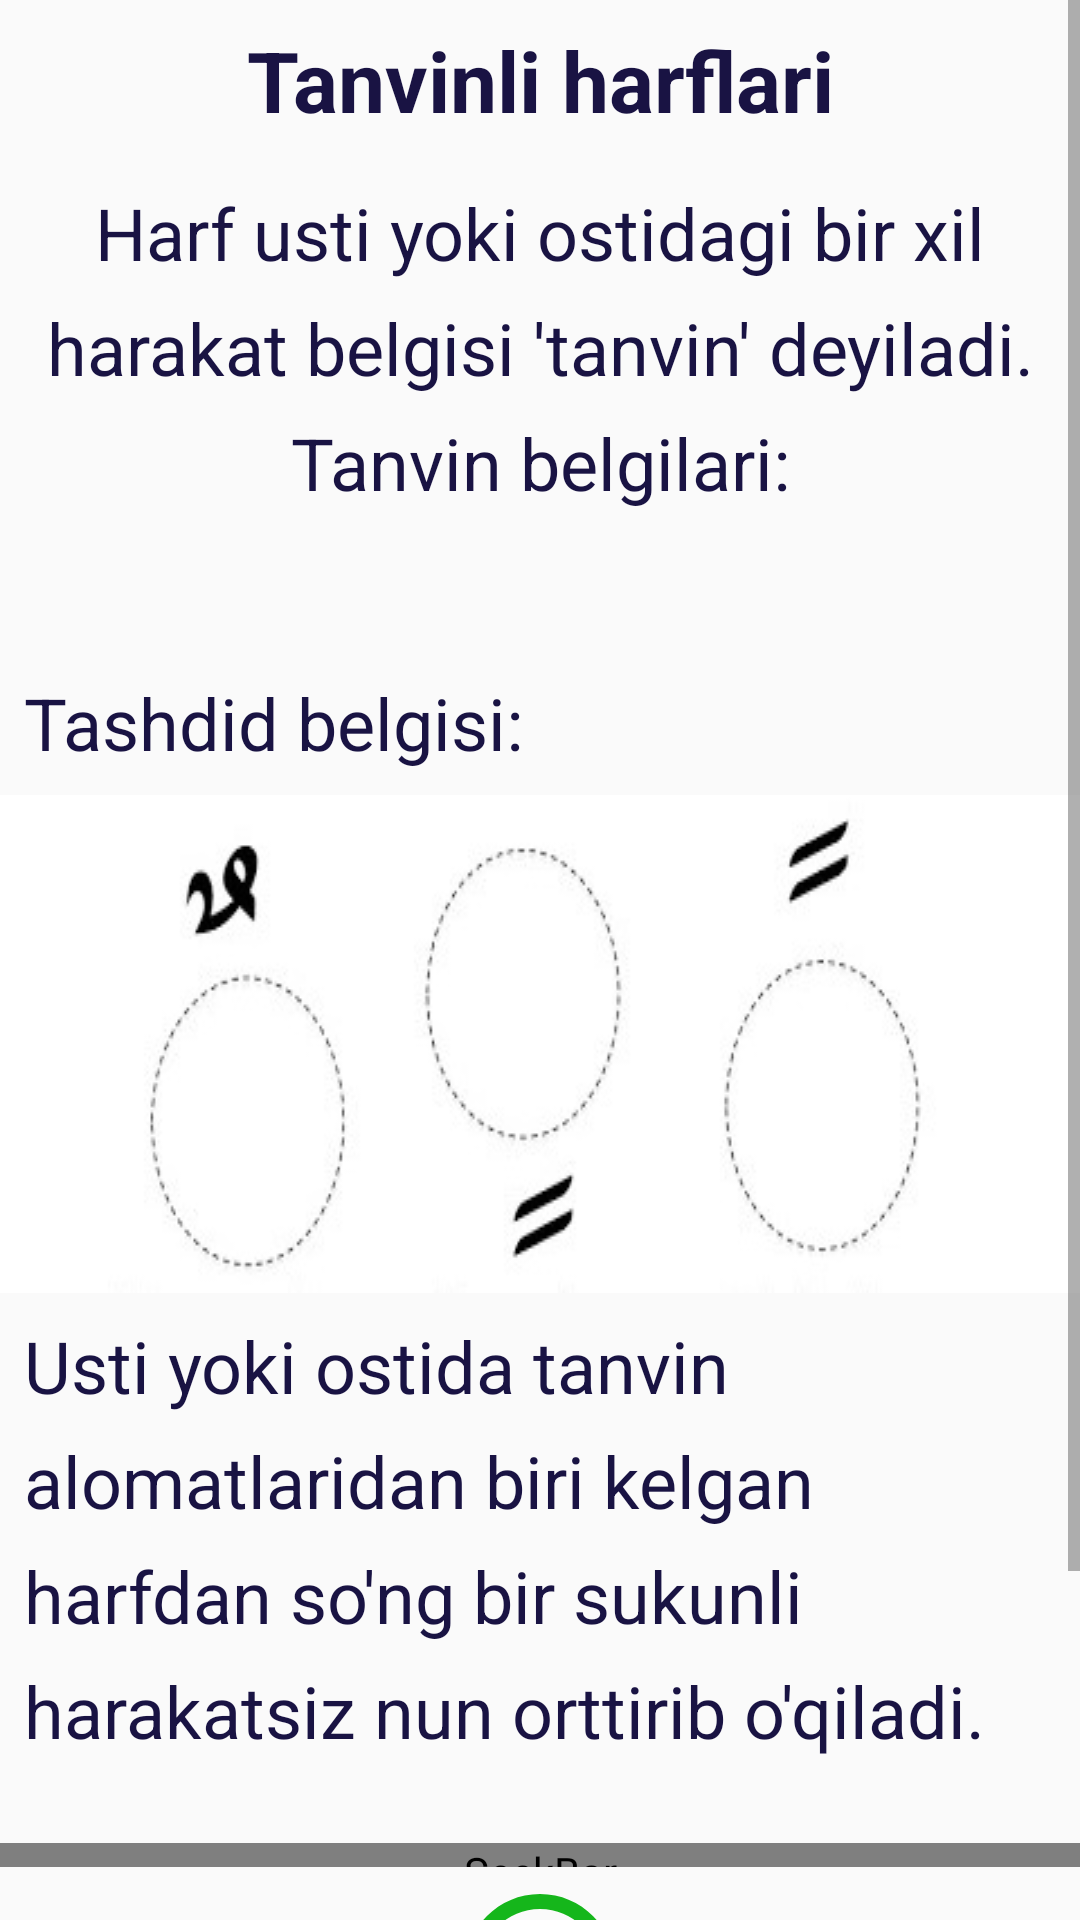

Write the Android layout XML for this screen, with the resource values it uses.
<!-- AndroidManifest.xml: application theme AppTheme -->
<!-- res/layout/lesson3_fragment.xml -->
<?xml version="1.0" encoding="utf-8"?>
<layout xmlns:android="http://schemas.android.com/apk/res/android"
    xmlns:tools="http://schemas.android.com/tools"
    tools:context="com.example.android.navigation.screens.tajvid.Lesson3Fragment">


    <ScrollView
        android:layout_width="match_parent"
        android:layout_height="match_parent">
        <LinearLayout
            android:layout_width="match_parent"
            android:orientation="vertical"
            android:layout_height="wrap_content">

            <TextView
                android:id="@+id/textTitle"
                android:layout_width="match_parent"
                android:layout_height="wrap_content"
                android:gravity="center"
                android:padding="8dp"
                android:text="Tanvinli harflari"
                android:textColor="@color/ink"
                android:textSize="28sp"
                android:textStyle="bold"/>
            <TextView
                android:id="@+id/text_1"
                android:gravity="center"
                android:layout_width="match_parent"
                android:layout_height="wrap_content"
                android:lineSpacingExtra="10dp"
                android:padding="8dp"
                android:text="@string/tanvin_text"
                android:textColor="@color/ink"
                android:textSize="24sp"/>

            <TextView
                android:layout_width="match_parent"
                android:layout_height="wrap_content"
                android:lineSpacingExtra="10dp"
                android:padding="8dp"
                android:text="Tashdid belgisi:"
                android:textColor="@color/ink"
                android:textSize="24sp"/>

            <ImageView
                android:layout_width="wrap_content"
                 android:layout_gravity="center"
                android:background="@drawable/tanween"
                 android:layout_height="wrap_content"/>

            <TextView
                android:layout_width="match_parent"
                android:layout_height="wrap_content"
                android:lineSpacingExtra="10dp"
                android:padding="8dp"
                android:text="@string/tanvin_qoida"
                android:textColor="@color/ink"
                android:textSize="24sp"/>




            <SeekBar
                android:id="@+id/seekbar_1"
                android:layout_width="match_parent"
                android:layout_height="8dp"
                android:layout_marginTop="20dp"
                android:layout_gravity="center"
                android:layout_marginBottom="4dp"
                android:progressDrawable="@drawable/progress"
                android:thumb="@drawable/thumb"
                />


            <ImageView
                android:id="@+id/image1"
                android:layout_gravity="center"
                android:layout_width="60dp"
                android:layout_height="60dp"
                android:background="@drawable/play_button_green" />



            <TextView
                android:id="@+id/text"
                android:layout_width="match_parent"
                android:layout_height="wrap_content"
                android:lineSpacingExtra="20dp"
                android:padding="8dp"
                android:gravity="center"
                android:textColor="@color/ink"
                android:textSize="60sp"
                />







        </LinearLayout>

    </ScrollView>


</layout>
<!-- resources referenced by this layout -->
<resources>
  <color name="ink">#191343</color>
  <!-- drawable play_button_green (drawable) -->
  <vector xmlns:android="http://schemas.android.com/apk/res/android"
      android:width="24dp"
      android:height="24dp"
      android:viewportWidth="24"
      android:viewportHeight="24">
    <path
        android:fillColor="@color/green"
        android:pathData="M10,16.5l6,-4.5 -6,-4.5v9zM12,2C6.48,2 2,6.48 2,12s4.48,10 10,10 10,-4.48 10,-10S17.52,2 12,2zM12,20c-4.41,0 -8,-3.59 -8,-8s3.59,-8 8,-8 8,3.59 8,8 -3.59,8 -8,8z"/>
  </vector>
  <!-- drawable progress (drawable) -->
  <?xml version="1.0" encoding="utf-8"?>
  <layer-list xmlns:android="http://schemas.android.com/apk/res/android" >
  
      <item
          android:id="@android:id/background"
          android:drawable="@drawable/backround_fill"/>
      <item android:id="@android:id/progress">
          <clip android:drawable="@drawable/progress_fill" />
      </item>
  
  </layer-list>
  <!-- drawable tanween: jpg bitmap (drawable, 10517 bytes) -->
  <!-- drawable thumb (drawable) -->
  <?xml version="1.0" encoding="UTF-8"?>
  <shape xmlns:android="http://schemas.android.com/apk/res/android"
      android:shape="oval" >
  
      <gradient
          android:angle="270"
          android:endColor="#35DC3B"
          android:startColor="#147A18" />
  
      <size
          android:height="8dp"
          android:width="8dp" />
  
  </shape>
  <string name="tanvin_qoida">Usti yoki ostida tanvin alomatlaridan biri kelgan harfdan so\'ng bir sukunli harakatsiz nun orttirib o\'qiladi.</string>
  <string name="tanvin_text">Harf usti yoki ostidagi bir xil harakat belgisi \'tanvin\' deyiladi.\nTanvin belgilari:\n</string>
  <style name="AppTheme" parent="Theme.AppCompat.Light.DarkActionBar">
          
          <item name="colorPrimary">@color/colorPrimary</item>
          <item name="colorPrimaryDark">@color/colorPrimaryDark</item>
          <item name="colorAccent">@color/colorAccent</item>
      </style>
  <color name="green">#15B61B</color>
  <!-- drawable progress_fill (drawable) -->
  <?xml version="1.0" encoding="UTF-8"?>
  <shape xmlns:android="http://schemas.android.com/apk/res/android" >
  
      <gradient
          android:angle="90"
          android:centerColor="#3EAF43"
          android:endColor="#27BA2D"
          android:startColor="#115914" />
  
      <corners android:radius="1dp" />
  
      <stroke
          android:width="1dp"
          android:color="#50999999" />
      <stroke
          android:width="1dp"
          android:color="#70555555" />
  
  </shape>
  <color name="colorPrimary">#261CAE</color>
  <color name="colorPrimaryDark">#191343</color>
  <color name="colorAccent">#7e53c5</color>
</resources>
